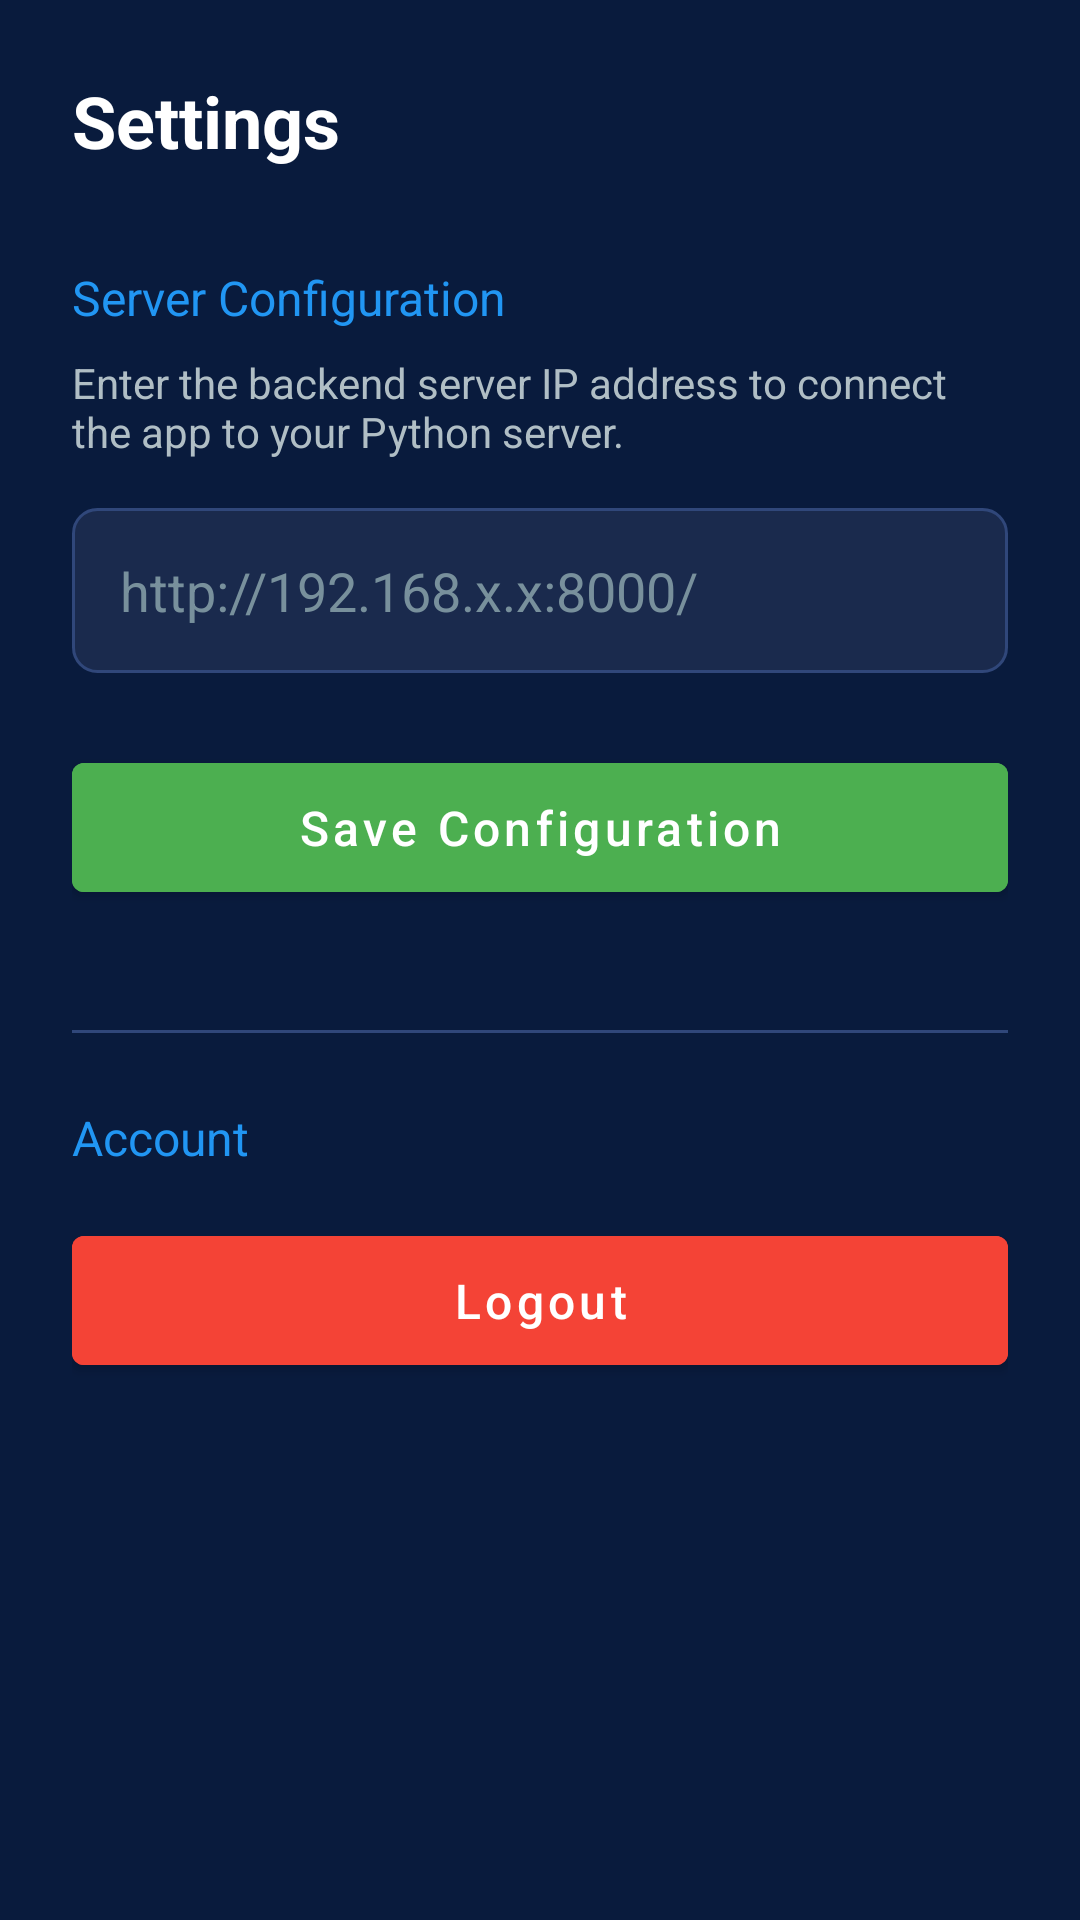

Android layout source for this screen:
<!-- AndroidManifest.xml: activity theme Theme.SmartElectricity.NoActionBar -->
<!-- res/layout/activity_settings.xml -->
<?xml version="1.0" encoding="utf-8"?>
<LinearLayout xmlns:android="http://schemas.android.com/apk/res/android"
    android:layout_width="match_parent"
    android:layout_height="match_parent"
    android:orientation="vertical"
    android:background="#091B3D"
    android:padding="24dp">

    <TextView
        android:layout_width="wrap_content"
        android:layout_height="wrap_content"
        android:text="Settings"
        android:textColor="#FFFFFF"
        android:textSize="24sp"
        android:textStyle="bold"
        android:layout_marginBottom="32dp" />

    <TextView
        android:layout_width="wrap_content"
        android:layout_height="wrap_content"
        android:text="Server Configuration"
        android:textColor="#2196F3"
        android:textSize="16sp"
        android:layout_marginBottom="8dp" />

    <TextView
        android:layout_width="wrap_content"
        android:layout_height="wrap_content"
        android:text="Enter the backend server IP address to connect the app to your Python server."
        android:textColor="#B0BEC5"
        android:textSize="14sp"
        android:layout_marginBottom="16dp" />

    <EditText
        android:id="@+id/etServerUrl"
        android:layout_width="match_parent"
        android:layout_height="55dp"
        android:background="@drawable/edittext_bg"
        android:hint="http://192.168.x.x:8000/"
        android:textColorHint="#78909C"
        android:textColor="#FFFFFF"
        android:paddingStart="16dp"
        android:paddingEnd="16dp"
        android:inputType="textUri"
        android:layout_marginBottom="24dp" />

    <Button
        android:id="@+id/btnSaveSettings"
        android:layout_width="match_parent"
        android:layout_height="55dp"
        android:text="Save Configuration"
        android:textAllCaps="false"
        android:backgroundTint="#4CAF50"
        android:textColor="#FFFFFF"
        android:textSize="16sp"
        android:layout_marginBottom="16dp" />

    <View
        android:layout_width="match_parent"
        android:layout_height="1dp"
        android:background="#30477A"
        android:layout_marginVertical="24dp" />

    <TextView
        android:layout_width="wrap_content"
        android:layout_height="wrap_content"
        android:text="Account"
        android:textColor="#2196F3"
        android:textSize="16sp"
        android:layout_marginBottom="16dp" />

    <Button
        android:id="@+id/btnLogout"
        android:layout_width="match_parent"
        android:layout_height="55dp"
        android:text="Logout"
        android:textAllCaps="false"
        android:backgroundTint="#F44336"
        android:textColor="#FFFFFF"
        android:textSize="16sp" />

</LinearLayout>
<!-- resources referenced by this layout -->
<resources>
  <!-- drawable edittext_bg (drawable) -->
  <?xml version="1.0" encoding="utf-8"?>
  <shape xmlns:android="http://schemas.android.com/apk/res/android">
      <solid android:color="#1A2A4D" />
      <corners android:radius="8dp" />
      <stroke
          android:width="1dp"
          android:color="#30477A" />
  </shape>
  <style name="Theme.SmartElectricity.NoActionBar" parent="Theme.MaterialComponents.DayNight.NoActionBar">
          <item name="colorPrimary">@color/primary</item>
          <item name="colorPrimaryVariant">@color/primary_light</item>
          <item name="colorSecondary">@color/accent</item>
          <item name="android:windowBackground">@color/bg_dark</item>
      </style>
  <color name="primary">#0F52BA</color>
  <color name="primary_light">#4B86F0</color>
  <color name="accent">#00E5FF</color>
  <color name="bg_dark">#0B111E</color>
</resources>
